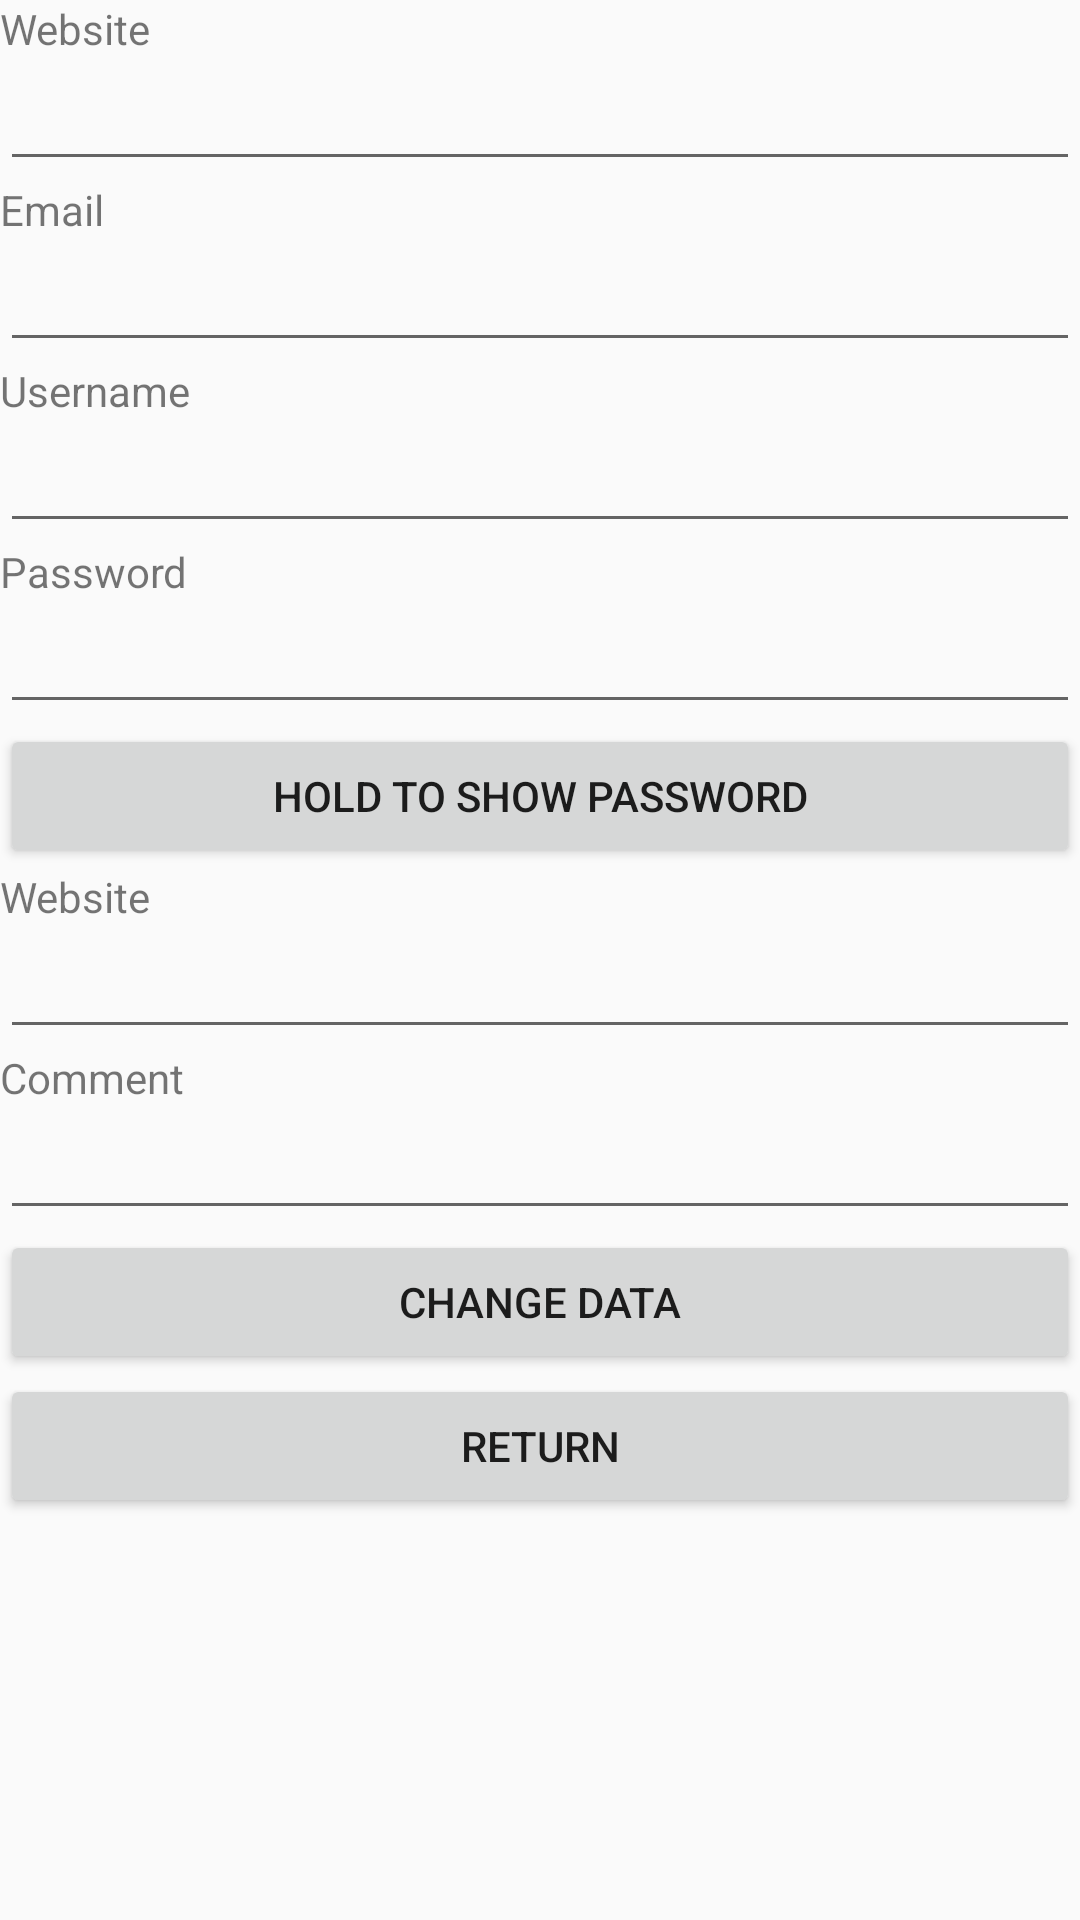

Produce the Android XML layout that renders to this screen, including the resource entries it uses.
<!-- AndroidManifest.xml: activity theme AppTheme.NoActionBar -->
<!-- res/layout/activity_edit_website.xml -->
<?xml version="1.0" encoding="utf-8"?>
<android.support.design.widget.CoordinatorLayout xmlns:android="http://schemas.android.com/apk/res/android"
    xmlns:app="http://schemas.android.com/apk/res-auto"
    xmlns:tools="http://schemas.android.com/tools"
    android:layout_width="match_parent"
    android:layout_height="match_parent"
    android:fitsSystemWindows="true"
    tools:context=".EditWebsiteActivity">

    <android.support.design.widget.AppBarLayout
        android:layout_width="match_parent"
        android:layout_height="wrap_content"
        android:theme="@style/AppTheme.AppBarOverlay">


    </android.support.design.widget.AppBarLayout>

    <include layout="@layout/content_edit_website" />


</android.support.design.widget.CoordinatorLayout>
<!-- res/layout/content_edit_website.xml (included above) -->
<?xml version="1.0" encoding="utf-8"?>
<LinearLayout xmlns:android="http://schemas.android.com/apk/res/android"
    xmlns:app="http://schemas.android.com/apk/res-auto"
    xmlns:tools="http://schemas.android.com/tools"
    android:layout_width="match_parent"
    android:layout_height="match_parent"
    app:layout_behavior="@string/appbar_scrolling_view_behavior"
    tools:context=".EditWebsiteActivity"
    tools:showIn="@layout/activity_edit_website"
    android:orientation="vertical">
    <TextView
        android:layout_width="match_parent"
        android:layout_height="wrap_content"
        android:id="@+id/tvWebsite"
        android:text="Website"/>
    <EditText
        android:layout_width="match_parent"
        android:layout_height="wrap_content"
        android:id="@+id/etWebsite"/>
    <TextView
        android:layout_width="match_parent"
        android:layout_height="wrap_content"
        android:id="@+id/tvEmail"
        android:text="Email"/>
    <EditText
        android:layout_width="match_parent"
        android:layout_height="wrap_content"
        android:id="@+id/etEmail"/>
    <TextView
        android:layout_width="match_parent"
        android:layout_height="wrap_content"
        android:id="@+id/tvUsername"
        android:text="Username"/>
    <EditText
        android:layout_width="match_parent"
        android:layout_height="wrap_content"
        android:id="@+id/etUsername"/>
    <TextView
        android:layout_width="match_parent"
        android:layout_height="wrap_content"
        android:id="@+id/tvPassword"
        android:text="Password"/>
    <EditText
        android:layout_width="match_parent"
        android:layout_height="wrap_content"
        android:id="@+id/etPassword"
        android:password="true"/>
    <Button
        android:text="Hold to show password"
        android:id="@+id/bShowPassword"
        android:layout_width="match_parent"
        android:layout_height="wrap_content"/>
    <TextView
        android:layout_width="match_parent"
        android:layout_height="wrap_content"
        android:id="@+id/tvUrl"
        android:text="Website"/>
    <EditText
        android:layout_width="match_parent"
        android:layout_height="wrap_content"
        android:id="@+id/etUrl"/>
    <TextView
        android:layout_width="match_parent"
        android:layout_height="wrap_content"
        android:id="@+id/tvComment"
        android:text="Comment"/>
    <EditText
        android:layout_width="match_parent"
        android:layout_height="wrap_content"
        android:id="@+id/etComment" />
    <Button
        android:layout_width="match_parent"
        android:layout_height="wrap_content"
        android:text="Change data"
        android:id="@+id/bChangeData"/>
    <Button
        android:layout_width="match_parent"
        android:layout_height="wrap_content"
        android:id="@+id/bReturn"
        android:text="Return" />


</LinearLayout>
<!-- resources referenced by this layout -->
<resources>
  <style name="AppTheme.AppBarOverlay" parent="ThemeOverlay.AppCompat.Dark.ActionBar" />
  <style name="AppTheme.NoActionBar">
          <item name="windowActionBar">false</item>
          <item name="windowNoTitle">true</item>
      </style>
</resources>
